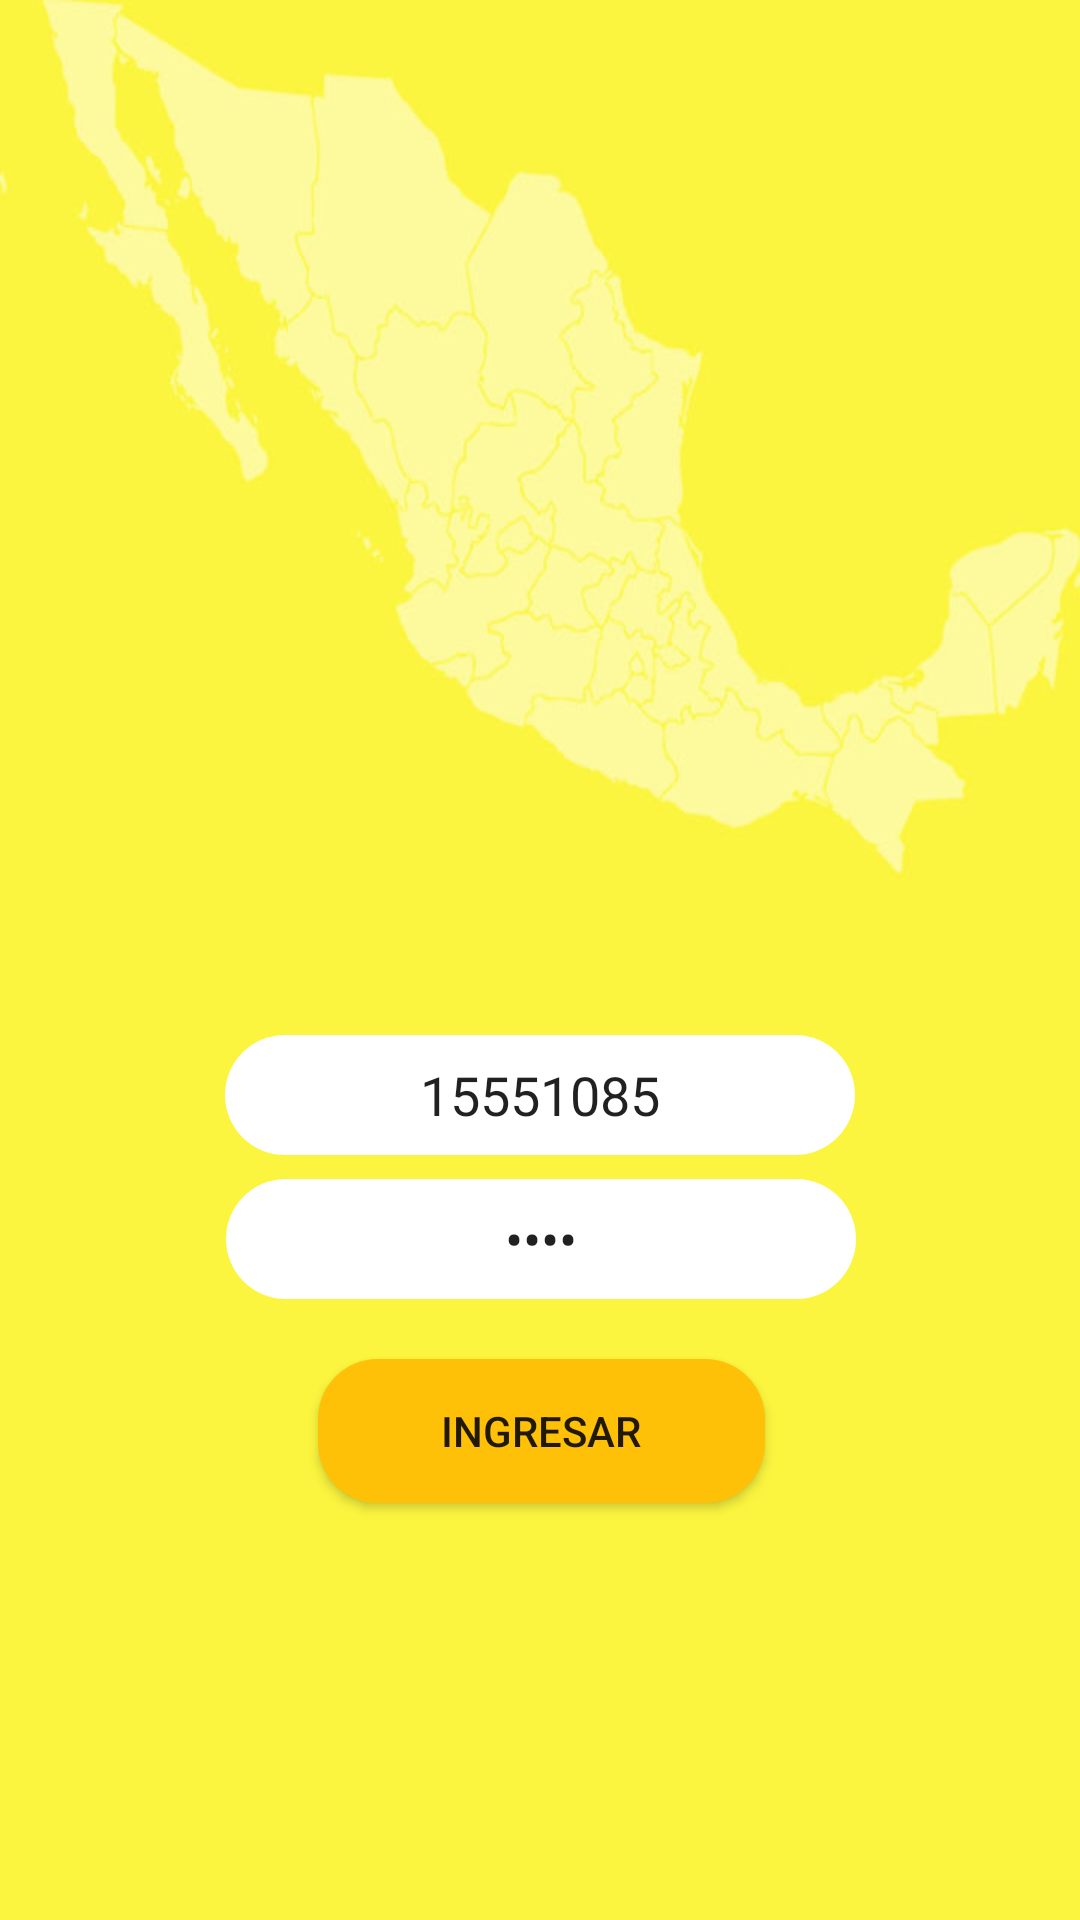

This screen was rendered from an Android layout file. Write that file and the resources it references.
<!-- AndroidManifest.xml: application theme AppTheme -->
<!-- res/layout/activity_principal.xml -->
<?xml version="1.0" encoding="utf-8"?>
<android.support.constraint.ConstraintLayout xmlns:android="http://schemas.android.com/apk/res/android"
    xmlns:app="http://schemas.android.com/apk/res-auto"
    xmlns:tools="http://schemas.android.com/tools"
    android:layout_width="match_parent"
    android:layout_height="match_parent"
    android:background="@drawable/fondom"
    android:orientation="vertical"
    tools:context="itchihuahua.mitec.com.mitec.Principal">

    <ImageView
        android:id="@+id/imgV_perfil"
        android:layout_width="140dp"
        android:layout_height="140dp"
        android:layout_marginEnd="8dp"
        android:layout_marginStart="8dp"
        android:layout_marginTop="180dp"
        app:layout_constraintEnd_toEndOf="parent"
        app:layout_constraintStart_toStartOf="parent"
        app:layout_constraintTop_toTopOf="parent"
        app:srcCompat="@drawable/logo" />

    <Button
        android:id="@+id/btn_ingresar"
        android:layout_width="149dp"
        android:layout_height="wrap_content"
        android:layout_marginEnd="8dp"
        android:layout_marginStart="8dp"
        android:layout_marginTop="20dp"
        android:background="@drawable/redondeado_boton"
        android:text="Ingresar"
        app:layout_constraintEnd_toEndOf="parent"
        app:layout_constraintHorizontal_bias="0.502"
        app:layout_constraintStart_toStartOf="parent"
        android:onClick="onClick"
        app:layout_constraintTop_toBottomOf="@+id/edtxt_pass" />

    <EditText
        android:id="@+id/edtxt_usuario"
        android:layout_width="wrap_content"
        android:layout_height="40dp"
        android:layout_marginEnd="8dp"
        android:layout_marginStart="8dp"
        android:layout_marginTop="25dp"
        android:background="@drawable/redondeado_text"
        android:ems="10"
        android:hint="Ingrese usuario"
        android:inputType="textPersonName"
        android:text="15551085"
        android:textAlignment="center"
        app:layout_constraintEnd_toEndOf="parent"
        app:layout_constraintStart_toStartOf="parent"
        app:layout_constraintTop_toBottomOf="@+id/imgV_perfil" />

    <EditText
        android:id="@+id/edtxt_pass"
        android:layout_width="wrap_content"
        android:layout_height="40dp"
        android:layout_marginEnd="8dp"
        android:layout_marginStart="8dp"
        android:layout_marginTop="8dp"
        android:background="@drawable/redondeado_text"
        android:ems="10"
        android:hint="Ingrese contraseña"
        android:inputType="numberPassword"
        android:text="1234"
        android:textAlignment="center"
        app:layout_constraintEnd_toEndOf="parent"
        app:layout_constraintHorizontal_bias="0.503"
        app:layout_constraintStart_toStartOf="parent"
        app:layout_constraintTop_toBottomOf="@+id/edtxt_usuario" />

    <Button
        android:id="@+id/button"
        android:layout_width="wrap_content"
        android:layout_height="wrap_content"
        android:layout_marginBottom="1dp"
        android:background="@android:color/transparent"
        android:onClick="perfil"
        app:layout_constraintBottom_toBottomOf="parent"
        app:layout_constraintStart_toStartOf="parent" />

</android.support.constraint.ConstraintLayout>
<!-- resources referenced by this layout -->
<resources>
  <!-- drawable fondom: jpg bitmap (drawable, 46282 bytes) -->
  <!-- drawable redondeado_boton (drawable) -->
  <?xml version="1.0" encoding="utf-8"?>
  <shape xmlns:android="http://schemas.android.com/apk/res/android" android:shape="rectangle">
      <solid android:color="@color/colorBackBtn"/>
      <padding android:bottom="1dp"
          android:top="1dp"
          android:right="3dp"
          android:left="3dp"/>
      <corners android:radius="60px"/>
  </shape>
  <!-- drawable redondeado_text (drawable) -->
  <?xml version="1.0" encoding="utf-8"?>
  <shape xmlns:android="http://schemas.android.com/apk/res/android" android:shape="rectangle">
      <solid android:color="@color/colorBackTxt"/>
     
      
      <corners android:radius="60px"/>
  </shape>
  <style name="AppTheme" parent="Theme.AppCompat.Light.DarkActionBar">
          
          <item name="colorPrimary">@color/colorPrimary</item>
          <item name="colorPrimaryDark">@color/colorPrimaryDark</item>
          <item name="colorAccent">@color/colorAccent</item>
      </style>
  <color name="colorBackBtn">#FFC107</color>
  <color name="colorBackTxt">#ffffff</color>
  <color name="colorPrimary">#FFAB00</color>
  <color name="colorPrimaryDark">#FFAB00</color>
  <color name="colorAccent">#FF4081</color>
</resources>
